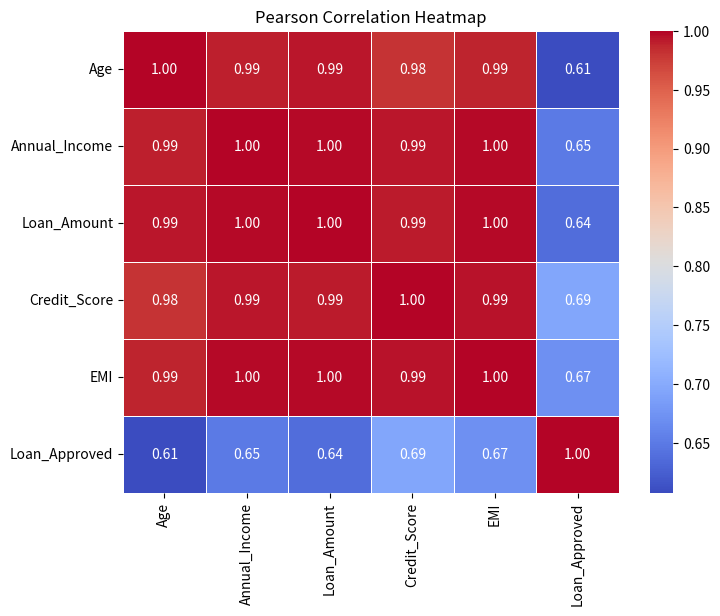
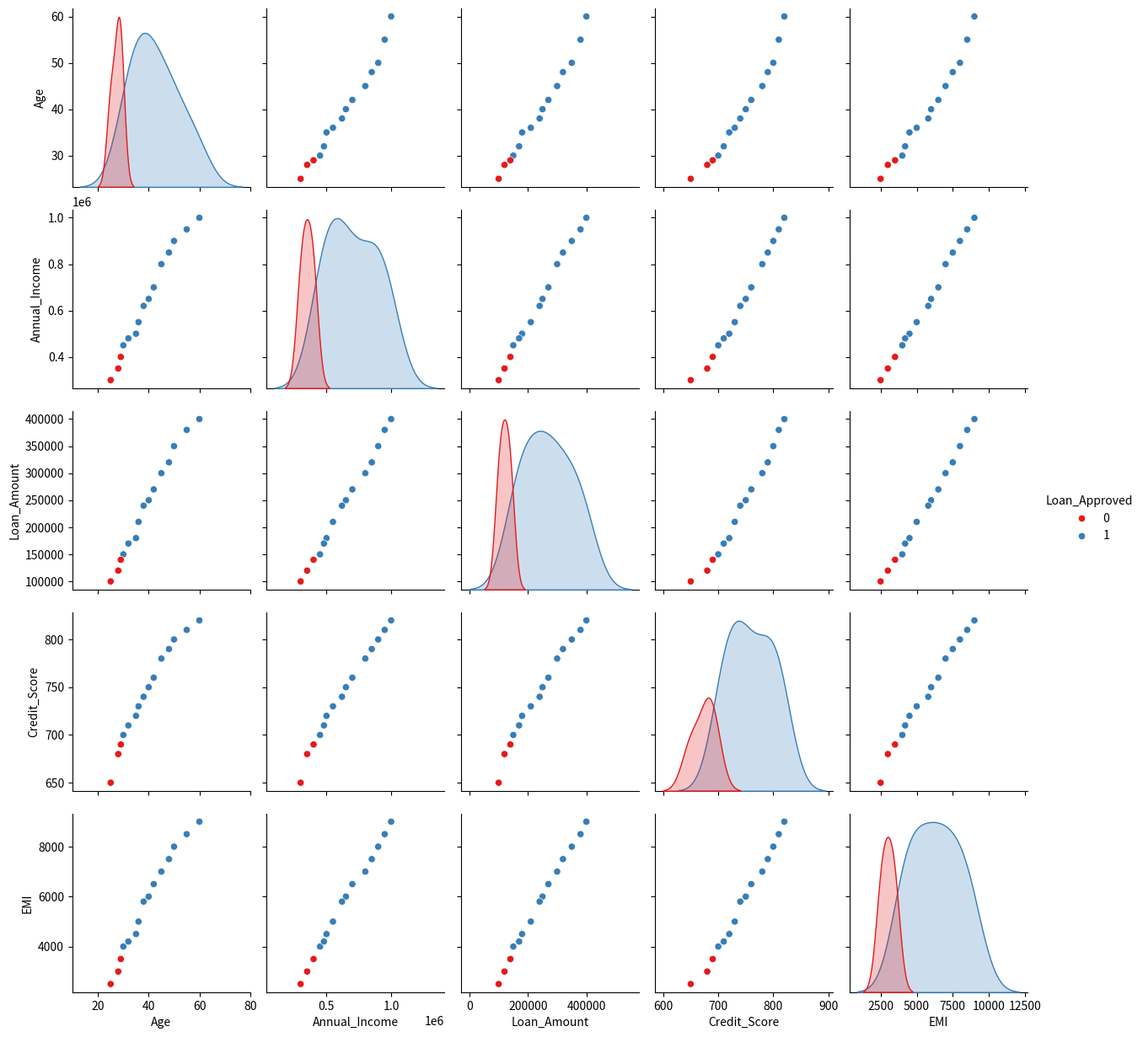

These figures' Python source, in order:
# ============================================================
# EXPERIMENT 5
# Banking Loan Risk Assessment
# Correlation, Covariance, Heatmaps & Feature Relationships
# ============================================================

import pandas as pd
import numpy as np
import matplotlib.pyplot as plt
import seaborn as sns

# ------------------------------------------------------------
# 1. Create Sample Banking Dataset
# ------------------------------------------------------------

data = {
    "Customer_ID": range(1, 16),

    "Age": [
        25, 30, 35, 40, 28,
        45, 50, 32, 38, 60,
        48, 36, 29, 55, 42
    ],

    "Annual_Income": [
        300000, 450000, 500000, 650000, 350000,
        800000, 900000, 480000, 620000, 1000000,
        850000, 550000, 400000, 950000, 700000
    ],

    "Loan_Amount": [
        100000, 150000, 180000, 250000, 120000,
        300000, 350000, 170000, 240000, 400000,
        320000, 210000, 140000, 380000, 270000
    ],

    "Credit_Score": [
        650, 700, 720, 750, 680,
        780, 800, 710, 740, 820,
        790, 730, 690, 810, 760
    ],

    "EMI": [
        2500, 4000, 4500, 6000, 3000,
        7000, 8000, 4200, 5800, 9000,
        7500, 5000, 3500, 8500, 6500
    ],

    "Loan_Approved": [
        0, 1, 1, 1, 0,
        1, 1, 1, 1, 1,
        1, 1, 0, 1, 1
    ]
}

df = pd.DataFrame(data)

print("=" * 60)
print("BANKING LOAN DATASET")
print("=" * 60)
print(df)

# ------------------------------------------------------------
# 2. Covariance Matrix
# ------------------------------------------------------------

print("\n================ COVARIANCE MATRIX ================\n")

cov_matrix = df.drop(columns=["Customer_ID"]).cov()

print(cov_matrix)

# ------------------------------------------------------------
# 3. Pearson Correlation Matrix
# ------------------------------------------------------------

print("\n================ PEARSON CORRELATION MATRIX ================\n")

corr_matrix = df.drop(columns=["Customer_ID"]).corr(method="pearson")

print(corr_matrix)

# ------------------------------------------------------------
# 4. Correlation Heatmap
# ------------------------------------------------------------

plt.figure(figsize=(8, 6))

sns.heatmap(
    corr_matrix,
    annot=True,
    cmap="coolwarm",
    linewidths=0.5,
    fmt=".2f"
)

plt.title("Pearson Correlation Heatmap")
plt.show()

# ------------------------------------------------------------
# 5. Identify Highly Correlated Attributes
# ------------------------------------------------------------

print("\n================ HIGHLY CORRELATED ATTRIBUTES ================\n")

threshold = 0.80

for i in range(len(corr_matrix.columns)):
    for j in range(i):

        corr = corr_matrix.iloc[i, j]

        if abs(corr) >= threshold:

            print(f"{corr_matrix.columns[i]} <--> {corr_matrix.columns[j]}")
            print(f"Correlation = {corr:.2f}\n")

# ------------------------------------------------------------
# 6. Detect Redundant Features
# ------------------------------------------------------------

print("\n================ REDUNDANT FEATURES ================\n")

redundant = []

for i in range(len(corr_matrix.columns)):
    for j in range(i):

        if abs(corr_matrix.iloc[i, j]) > 0.90:

            redundant.append(
                (
                    corr_matrix.columns[i],
                    corr_matrix.columns[j],
                    corr_matrix.iloc[i, j]
                )
            )

if redundant:

    for feature1, feature2, corr in redundant:

        print(f"{feature1} and {feature2}")
        print(f"Correlation = {corr:.2f}")
        print("Recommendation : One feature may be removed.\n")

else:

    print("No redundant features found.")

# ------------------------------------------------------------
# 7. Rank Variables Based on Correlation
# ------------------------------------------------------------

print("\n================ VARIABLE RANKING ================\n")

loan_corr = corr_matrix["Loan_Approved"].drop("Loan_Approved")

ranking = loan_corr.abs().sort_values(ascending=False)

print(ranking)

print("\nRanking with Correlation Values\n")

for feature in ranking.index:

    print(f"{feature:20} {loan_corr[feature]:.3f}")

# ------------------------------------------------------------
# 8. Analytical Report
# ------------------------------------------------------------

print("\n================ ANALYTICAL REPORT ================\n")

for feature in loan_corr.index:

    corr = loan_corr[feature]

    if abs(corr) >= 0.70:
        strength = "Strong"
    elif abs(corr) >= 0.40:
        strength = "Moderate"
    else:
        strength = "Weak"

    direction = "Positive" if corr > 0 else "Negative"

    print(feature)
    print(f"Correlation : {corr:.3f}")
    print(f"Relationship : {strength} {direction}")
    print()

print("Overall Observations")
print("---------------------")
print("1. Pearson correlation measures linear relationships.")
print("2. Covariance shows how two variables change together.")
print("3. Heatmaps provide an easy visualization of relationships.")
print("4. Highly correlated features indicate strong associations.")
print("5. Redundant features can be removed to improve model performance.")
print("6. Loan approval is influenced by financial attributes like Annual Income, Credit Score, Loan Amount and EMI.")
print("7. Correlation does not imply causation.")
print("8. Feature ranking helps in selecting important variables for machine learning models.")

# ------------------------------------------------------------
# 9. Pairplot Visualization (Single Figure)
# ------------------------------------------------------------

sns.pairplot(
    df.drop(columns=["Customer_ID"]),
    hue="Loan_Approved",
    palette="Set1"
)

plt.show()
